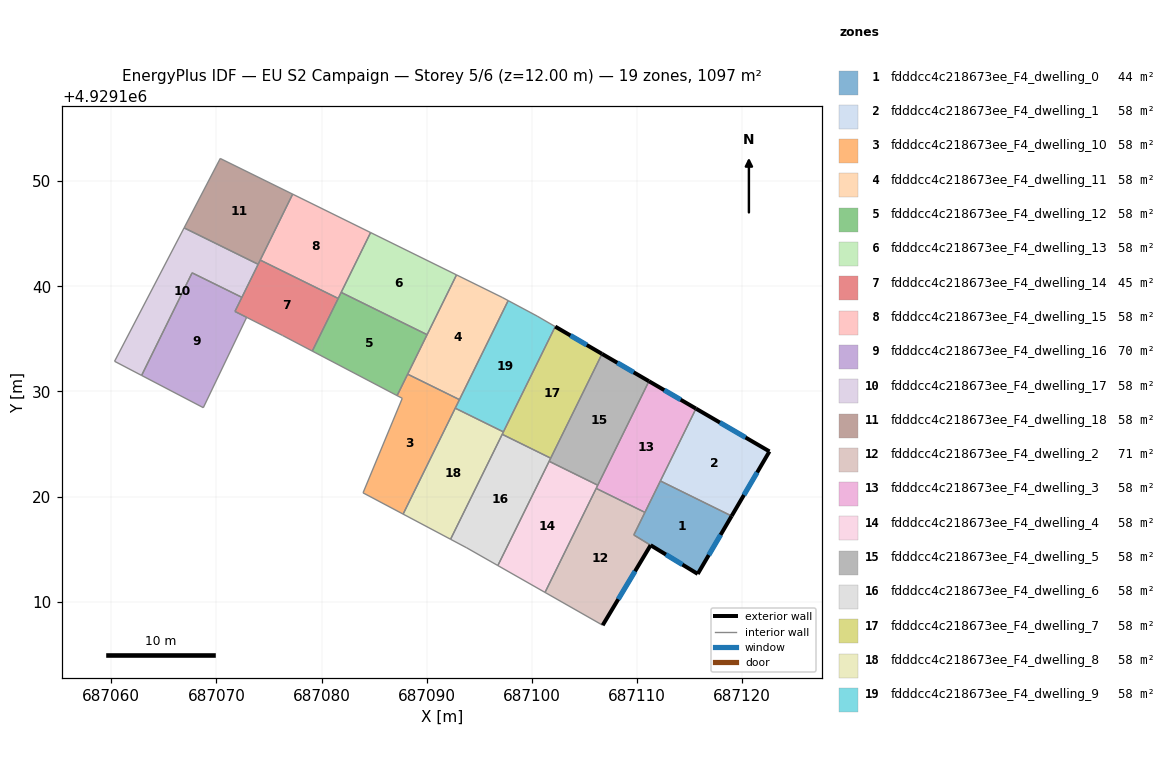
=== STOREY PLAN SPEC (per zone: floor XY polygon, exterior-wall plan segments, windows/doors) ===
zone 1: fdddcc4c218673ee_F4_dwelling_0  (44.3 m²)
  floor: (687119.00, 4929118.15) (687115.78, 4929112.64) (687109.70, 4929116.35) (687112.22, 4929121.49)
  exterior wall: (687115.78, 4929112.64) – (687119.00, 4929118.15)  [6.4 m]
    window: (687116.83, 4929114.44) – (687117.95, 4929116.36)  [2.3 m²]
  exterior wall: (687111.30, 4929115.37) – (687115.78, 4929112.64)  [5.2 m]
    window: (687112.75, 4929114.49) – (687114.32, 4929113.53)  [1.9 m²]
  interior walls: 4
zone 2: fdddcc4c218673ee_F4_dwelling_1  (57.7 m²)
  floor: (687122.60, 4929124.29) (687119.00, 4929118.15) (687112.22, 4929121.49) (687115.61, 4929128.37)
  exterior wall: (687119.00, 4929118.15) – (687122.60, 4929124.29)  [7.1 m]
    window: (687120.17, 4929120.15) – (687121.43, 4929122.30)  [2.6 m²]
  exterior wall: (687122.60, 4929124.29) – (687115.61, 4929128.37)  [8.1 m]
    window: (687120.32, 4929125.62) – (687117.88, 4929127.04)  [3.0 m²]
  interior walls: 2
zone 3: fdddcc4c218673ee_F4_dwelling_10  (57.7 m²)
  floor: (687093.11, 4929129.22) (687087.76, 4929118.33) (687083.95, 4929120.36) (687087.68, 4929129.34) (687087.19, 4929129.60) (687088.19, 4929131.64)
  interior walls: 7
zone 4: fdddcc4c218673ee_F4_dwelling_11  (57.7 m²)
  floor: (687097.18, 4929138.94) (687097.75, 4929138.64) (687093.11, 4929129.22) (687088.19, 4929131.64) (687092.84, 4929141.08)
  interior walls: 6
zone 5: fdddcc4c218673ee_F4_dwelling_12  (57.7 m²)
  floor: (687090.04, 4929135.40) (687087.19, 4929129.60) (687079.12, 4929133.84) (687081.87, 4929139.42)
  interior walls: 6
zone 6: fdddcc4c218673ee_F4_dwelling_13  (57.7 m²)
  floor: (687092.84, 4929141.08) (687090.04, 4929135.40) (687081.87, 4929139.42) (687084.67, 4929145.11)
  interior walls: 4
zone 7: fdddcc4c218673ee_F4_dwelling_14  (45.4 m²)
  floor: (687081.58, 4929138.84) (687079.12, 4929133.84) (687076.29, 4929135.33) (687071.77, 4929137.61) (687074.17, 4929142.49)
  interior walls: 7
zone 8: fdddcc4c218673ee_F4_dwelling_15  (57.7 m²)
  floor: (687084.67, 4929145.11) (687081.58, 4929138.84) (687074.17, 4929142.49) (687077.26, 4929148.76)
  interior walls: 5
zone 9: fdddcc4c218673ee_F4_dwelling_16  (70.0 m²)
  floor: (687072.43, 4929138.95) (687071.77, 4929137.61) (687072.88, 4929137.04) (687068.76, 4929128.46) (687062.89, 4929131.52) (687067.69, 4929141.28)
  interior walls: 6
zone 10: fdddcc4c218673ee_F4_dwelling_17  (57.7 m²)
  floor: (687073.97, 4929142.09) (687072.43, 4929138.95) (687067.69, 4929141.28) (687062.89, 4929131.52) (687060.32, 4929132.87) (687066.93, 4929145.55)
  interior walls: 6
zone 11: fdddcc4c218673ee_F4_dwelling_18  (57.7 m²)
  floor: (687077.26, 4929148.76) (687073.97, 4929142.09) (687066.93, 4929145.55) (687070.37, 4929152.15)
  interior walls: 5
zone 12: fdddcc4c218673ee_F4_dwelling_2  (71.1 m²)
  floor: (687110.75, 4929118.50) (687109.70, 4929116.35) (687111.30, 4929115.37) (687106.74, 4929107.76) (687101.25, 4929110.89) (687106.12, 4929120.78)
  exterior wall: (687106.74, 4929107.76) – (687111.30, 4929115.37)  [8.9 m]
    window: (687108.22, 4929110.24) – (687109.81, 4929112.90)  [3.3 m²]
  interior walls: 5
zone 13: fdddcc4c218673ee_F4_dwelling_3  (57.7 m²)
  floor: (687115.61, 4929128.37) (687110.75, 4929118.50) (687106.12, 4929120.78) (687111.14, 4929130.97)
  exterior wall: (687115.61, 4929128.37) – (687111.14, 4929130.97)  [5.2 m]
    window: (687114.16, 4929129.21) – (687112.59, 4929130.12)  [1.9 m²]
  interior walls: 5
zone 14: fdddcc4c218673ee_F4_dwelling_4  (57.7 m²)
  floor: (687106.27, 4929121.08) (687101.25, 4929110.89) (687096.77, 4929113.44) (687101.65, 4929123.36)
  interior walls: 5
zone 15: fdddcc4c218673ee_F4_dwelling_5  (57.7 m²)
  floor: (687111.14, 4929130.97) (687106.27, 4929121.08) (687101.65, 4929123.36) (687106.68, 4929133.57)
  exterior wall: (687111.14, 4929130.97) – (687106.68, 4929133.57)  [5.2 m]
    window: (687109.69, 4929131.82) – (687108.13, 4929132.73)  [1.9 m²]
  interior walls: 4
zone 16: fdddcc4c218673ee_F4_dwelling_6  (57.7 m²)
  floor: (687101.79, 4929123.65) (687096.77, 4929113.44) (687093.81, 4929115.12) (687092.27, 4929115.94) (687097.18, 4929125.92)
  interior walls: 6
zone 17: fdddcc4c218673ee_F4_dwelling_7  (57.7 m²)
  floor: (687106.68, 4929133.57) (687101.79, 4929123.65) (687097.18, 4929125.92) (687102.22, 4929136.16)
  exterior wall: (687106.68, 4929133.57) – (687102.22, 4929136.16)  [5.2 m]
    window: (687105.23, 4929134.41) – (687103.67, 4929135.32)  [1.9 m²]
  interior walls: 4
zone 18: fdddcc4c218673ee_F4_dwelling_8  (57.7 m²)
  floor: (687097.30, 4929126.15) (687092.27, 4929115.94) (687087.76, 4929118.33) (687092.71, 4929128.41)
  interior walls: 5
zone 19: fdddcc4c218673ee_F4_dwelling_9  (57.7 m²)
  floor: (687100.51, 4929137.16) (687102.22, 4929136.16) (687097.30, 4929126.15) (687092.71, 4929128.41) (687097.75, 4929138.64)
  interior walls: 6

=== DERIVED (storey summary) ===
Building: EU S2 Campaign
Storey: 5 of 6  (floor level z = 12.00 m)
Storey gross floor area: 1096.8 m²
Zones on this storey: 19
  - fdddcc4c218673ee_F4_dwelling_0: floor 44.3 m²; exterior wall 11.6 m (34.9 m²); 2 window(s) 4.3 m²; WWR 12.2%
  - fdddcc4c218673ee_F4_dwelling_1: floor 57.7 m²; exterior wall 15.2 m (45.6 m²); 2 window(s) 5.6 m²; WWR 12.2%
  - fdddcc4c218673ee_F4_dwelling_10: floor 57.7 m²
  - fdddcc4c218673ee_F4_dwelling_11: floor 57.7 m²
  - fdddcc4c218673ee_F4_dwelling_12: floor 57.7 m²
  - fdddcc4c218673ee_F4_dwelling_13: floor 57.7 m²
  - fdddcc4c218673ee_F4_dwelling_14: floor 45.4 m²
  - fdddcc4c218673ee_F4_dwelling_15: floor 57.7 m²
  - fdddcc4c218673ee_F4_dwelling_16: floor 70.0 m²
  - fdddcc4c218673ee_F4_dwelling_17: floor 57.7 m²
  - fdddcc4c218673ee_F4_dwelling_18: floor 57.7 m²
  - fdddcc4c218673ee_F4_dwelling_2: floor 71.1 m²; exterior wall 8.9 m (26.6 m²); 1 window(s) 3.3 m²; WWR 12.2%
  - fdddcc4c218673ee_F4_dwelling_3: floor 57.7 m²; exterior wall 5.2 m (15.5 m²); 1 window(s) 1.9 m²; WWR 12.2%
  - fdddcc4c218673ee_F4_dwelling_4: floor 57.7 m²
  - fdddcc4c218673ee_F4_dwelling_5: floor 57.7 m²; exterior wall 5.2 m (15.5 m²); 1 window(s) 1.9 m²; WWR 12.2%
  - fdddcc4c218673ee_F4_dwelling_6: floor 57.7 m²
  - fdddcc4c218673ee_F4_dwelling_7: floor 57.7 m²; exterior wall 5.2 m (15.5 m²); 1 window(s) 1.9 m²; WWR 12.2%
  - fdddcc4c218673ee_F4_dwelling_8: floor 57.7 m²
  - fdddcc4c218673ee_F4_dwelling_9: floor 57.7 m²
Zone adjacency (shared interzone walls):
  - fdddcc4c218673ee_F4_dwelling_0 ↔ fdddcc4c218673ee_F4_dwelling_1
  - fdddcc4c218673ee_F4_dwelling_0 ↔ fdddcc4c218673ee_F4_dwelling_2
  - fdddcc4c218673ee_F4_dwelling_0 ↔ fdddcc4c218673ee_F4_dwelling_3
  - fdddcc4c218673ee_F4_dwelling_1 ↔ fdddcc4c218673ee_F4_dwelling_3
  - fdddcc4c218673ee_F4_dwelling_10 ↔ fdddcc4c218673ee_F4_dwelling_11
  - fdddcc4c218673ee_F4_dwelling_10 ↔ fdddcc4c218673ee_F4_dwelling_12
  - fdddcc4c218673ee_F4_dwelling_10 ↔ fdddcc4c218673ee_F4_dwelling_8
  - fdddcc4c218673ee_F4_dwelling_10 ↔ fdddcc4c218673ee_F4_dwelling_9
  - fdddcc4c218673ee_F4_dwelling_11 ↔ fdddcc4c218673ee_F4_dwelling_12
  - fdddcc4c218673ee_F4_dwelling_11 ↔ fdddcc4c218673ee_F4_dwelling_13
  - fdddcc4c218673ee_F4_dwelling_11 ↔ fdddcc4c218673ee_F4_dwelling_9
  - fdddcc4c218673ee_F4_dwelling_12 ↔ fdddcc4c218673ee_F4_dwelling_13
  - fdddcc4c218673ee_F4_dwelling_12 ↔ fdddcc4c218673ee_F4_dwelling_15
  - fdddcc4c218673ee_F4_dwelling_13 ↔ fdddcc4c218673ee_F4_dwelling_15
  - fdddcc4c218673ee_F4_dwelling_14 ↔ fdddcc4c218673ee_F4_dwelling_15
  - fdddcc4c218673ee_F4_dwelling_14 ↔ fdddcc4c218673ee_F4_dwelling_16
  - fdddcc4c218673ee_F4_dwelling_14 ↔ fdddcc4c218673ee_F4_dwelling_18
  - fdddcc4c218673ee_F4_dwelling_15 ↔ fdddcc4c218673ee_F4_dwelling_18
  - fdddcc4c218673ee_F4_dwelling_16 ↔ fdddcc4c218673ee_F4_dwelling_17
  - fdddcc4c218673ee_F4_dwelling_17 ↔ fdddcc4c218673ee_F4_dwelling_18
  - fdddcc4c218673ee_F4_dwelling_2 ↔ fdddcc4c218673ee_F4_dwelling_3
  - fdddcc4c218673ee_F4_dwelling_2 ↔ fdddcc4c218673ee_F4_dwelling_4
  - fdddcc4c218673ee_F4_dwelling_3 ↔ fdddcc4c218673ee_F4_dwelling_4
  - fdddcc4c218673ee_F4_dwelling_3 ↔ fdddcc4c218673ee_F4_dwelling_5
  - fdddcc4c218673ee_F4_dwelling_4 ↔ fdddcc4c218673ee_F4_dwelling_5
  - fdddcc4c218673ee_F4_dwelling_4 ↔ fdddcc4c218673ee_F4_dwelling_6
  - fdddcc4c218673ee_F4_dwelling_5 ↔ fdddcc4c218673ee_F4_dwelling_6
  - fdddcc4c218673ee_F4_dwelling_5 ↔ fdddcc4c218673ee_F4_dwelling_7
  - fdddcc4c218673ee_F4_dwelling_6 ↔ fdddcc4c218673ee_F4_dwelling_7
  - fdddcc4c218673ee_F4_dwelling_6 ↔ fdddcc4c218673ee_F4_dwelling_8
  - fdddcc4c218673ee_F4_dwelling_7 ↔ fdddcc4c218673ee_F4_dwelling_8
  - fdddcc4c218673ee_F4_dwelling_7 ↔ fdddcc4c218673ee_F4_dwelling_9
  - fdddcc4c218673ee_F4_dwelling_8 ↔ fdddcc4c218673ee_F4_dwelling_9